Run: headless pygame with SDL's dummy video driver; simulated clock (each Clock.tick advances the game by its frame time, no real sleeping); random seed 0; keys injected as events and as key.get_pressed() state; no mouse input.
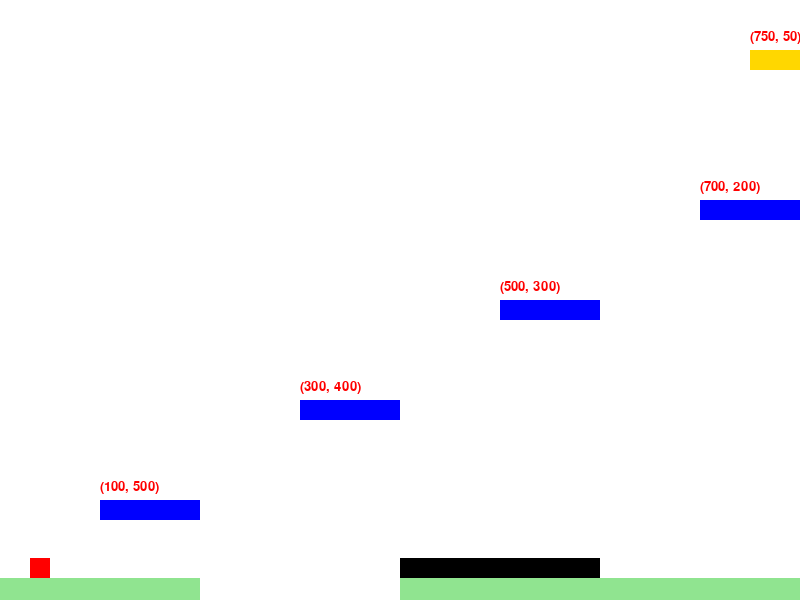
Frame 1 of 4 · flips 1–60 · no input
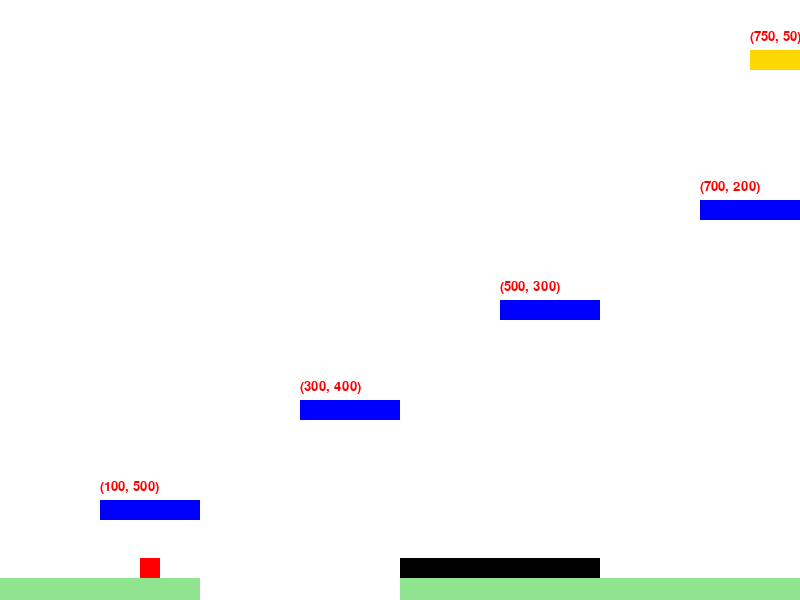
Frame 2 of 4 · flips 61–180 · tapped SPACE, RETURN · held RIGHT (→), D
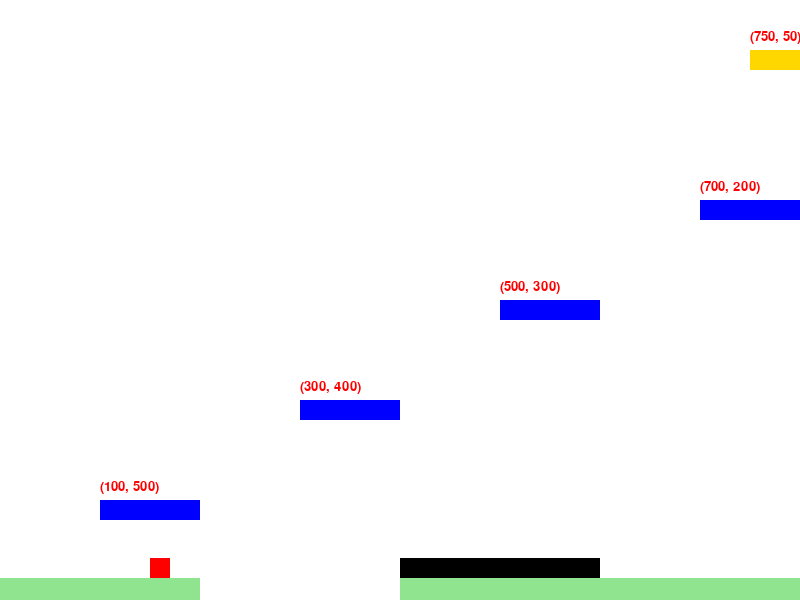
Frame 3 of 4 · flips 181–300 · held DOWN (↓), S
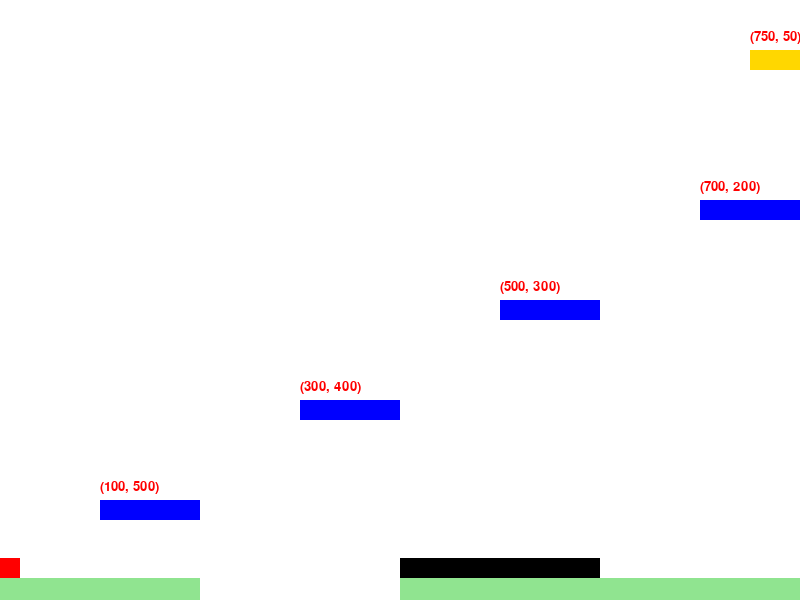
Frame 4 of 4 · flips 301–420 · held LEFT (←), A, UP (↑), W

The pygame program that drew these frames:

import pygame
import sys

# 맵 모듈 정의
class Map_1:
    blocks_positions = [
        (100, 500),
        (300, 400),
        (500, 300),
        (700, 200)
    ]
    portal_position = (750, 50)
    floor_hole_start = 200
    floor_hole_end = 400

class Map_2:
    blocks_positions = [
        (150, 450),
        (350, 350),
        (550, 250),
        (750, 150)
    ]
    portal_position = (750, 50)

pygame.init()

# 화면 크기 설정
SCREEN_WIDTH, SCREEN_HEIGHT = 800, 600
screen = pygame.display.set_mode((SCREEN_WIDTH, SCREEN_HEIGHT))
pygame.display.set_caption("점프 점프")

# 색깔 
WHITE = (255, 255, 255)
RED = (255, 0, 0)
BLUE = (0, 0, 255)
FLOOR_COLOR = (144, 228, 144) # 바닥 색깔
PORTAL_COLOR = (255, 215, 0)  # 포탈 색깔 
SPIKE_COLOR = (0, 0, 0)  # 가시 색깔

# 캐릭터 속성 
character_width, character_height = 20, 20
character_x, character_y = 30, SCREEN_HEIGHT - character_height * 2
character_speed = 10
jump_speed = 20
gravity = 1.4

# 바닥 속성 
floor_height = 22  
floor_y = SCREEN_HEIGHT - floor_height

# 발판 속성 
platform_width, platform_height = 100, 20
platform_color = BLUE

# 가시 속성 및 위치
spike_width, spike_height = 10, 20
spike_positions = [(x, floor_y - spike_height) for x in range(400, 600, spike_width)]

# 점프 블록
class Block:
    def __init__(self, x, y):
        self.x = x
        self.y = y
        self.is_visible = True  # 블록의 가시성 추가

# 포탈 
class Portal:
    def __init__(self, x, y):
        self.x = x
        self.y = y

# 맵 로드 
def load_map(map_module):
    blocks = [Block(x, y) for x, y in map_module.blocks_positions]
    portal = Portal(*map_module.portal_position)
    floor_hole_start = getattr(map_module, 'floor_hole_start', None)  # 구멍 시작 위치 (없으면 None)
    floor_hole_end = getattr(map_module, 'floor_hole_end', None)  # 구멍 끝 위치 (없으면 None)
    return blocks, portal, floor_hole_start, floor_hole_end

# 초기 맵 설정
map_modules = [Map_1, Map_2]
current_map_index = 0
blocks, portal, floor_hole_start, floor_hole_end = load_map(map_modules[current_map_index])

clock = pygame.time.Clock()

# 폰트 설정
font = pygame.font.Font(None, 20)

# 충돌 감지
def check_collision(character, blocks):
    for i, block in enumerate(blocks):
        if block.is_visible and character.colliderect(pygame.Rect(block.x, block.y, platform_width, platform_height)):
            if i == 1:  # 두 번째 블록 충돌 시
                block.is_visible = False
            return block
    return None

# 포탈 충돌 감지
def check_portal_collision(character, portal):
    portal_rect = pygame.Rect(portal.x, portal.y, platform_width, platform_height)
    return character.colliderect(portal_rect)

# 가시 충돌 감지
def check_spike_collision(character, spikes):
    for spike in spikes:
        if character.colliderect(pygame.Rect(spike[0], spike[1], spike_width, spike_height)):
            return True
    return False

# 바닥 구멍 충돌 감지
def check_floor_hole_collision(character, floor_hole_start, floor_hole_end):
    if (floor_hole_start is not None and floor_hole_end is not None and 
        character.bottom >= floor_y and floor_hole_start <= character.left <= floor_hole_end):
        return True
    return False

# 다음 맵 로드
def load_next_map():
    global current_map_index, character_x, character_y, blocks, portal, floor_hole_start, floor_hole_end
    current_map_index += 1
    if current_map_index < len(map_modules):
        character_x, character_y = 30, SCREEN_HEIGHT - character_height * 2
        blocks, portal, floor_hole_start, floor_hole_end = load_map(map_modules[current_map_index])
    else:
        print("게임 클리어!")
        pygame.quit()
        sys.exit()

# 게임 초기화
def reset_game():
    global character_x, character_y, vertical_momentum, is_on_ground
    character_x, character_y = 30, SCREEN_HEIGHT - character_height * 2
    vertical_momentum = 0
    is_on_ground = True

# 게임 루프
running = True
vertical_momentum = 0
is_on_ground = True
space_pressed = False

while running:
    screen.fill(WHITE)
    character_rect = pygame.Rect(character_x, character_y, character_width, character_height)

    for event in pygame.event.get():
        if event.type == pygame.QUIT:
            running = False
        if event.type == pygame.KEYDOWN:
            if event.key == pygame.K_SPACE:
                space_pressed = True
        if event.type == pygame.KEYUP:
            if event.key == pygame.K_SPACE:
                space_pressed = False

    if space_pressed and is_on_ground:
        vertical_momentum = -jump_speed
        is_on_ground = False

    keys = pygame.key.get_pressed()
    if keys[pygame.K_LEFT]:
        character_x -= character_speed
    if keys[pygame.K_RIGHT]:
        character_x += character_speed

    # 화면 범위 제한, 바닥 충돌 처리
    character_x = max(0, min(SCREEN_WIDTH - character_width, character_x))
    vertical_momentum += gravity
    character_y += vertical_momentum
    character_y = min(character_y, floor_y - character_height)

    # 바닥 
    pygame.draw.rect(screen, FLOOR_COLOR, (0, floor_y, SCREEN_WIDTH, floor_height))
    if floor_hole_start is not None and floor_hole_end is not None:
        pygame.draw.rect(screen, WHITE, (floor_hole_start, floor_y, floor_hole_end - floor_hole_start, floor_height))

    # 충돌 검사 및 처리
    block_collided = check_collision(character_rect, blocks)
    if block_collided:
        if vertical_momentum > 0:
            character_y = block_collided.y - character_height
            vertical_momentum = 0
            is_on_ground = True
    elif character_y >= floor_y - character_height:
        character_y = floor_y - character_height
        vertical_momentum = 0
        is_on_ground = True
    else:
        is_on_ground = False 

    # 포탈 충돌 검사
    if check_portal_collision(character_rect, portal):
        load_next_map()

    # 가시 충돌 검사
    if check_spike_collision(character_rect, spike_positions):
        reset_game()

    # 바닥 구멍 충돌 검사
    if check_floor_hole_collision(character_rect, floor_hole_start, floor_hole_end):
        reset_game()

    # 발판 
    for block in blocks:
        if block.is_visible:  # 가시적인 블록만 그리기
            pygame.draw.rect(screen, platform_color, (block.x, block.y, platform_width, platform_height))
            # 발판 위치 좌표
            text = font.render(f"({block.x}, {block.y})", True, RED)
            screen.blit(text, (block.x, block.y - 20))

    # 가시 그리기
    for spike in spike_positions:
        pygame.draw.rect(screen, SPIKE_COLOR, (spike[0], spike[1], spike_width, spike_height))

    # 포탈 
    pygame.draw.rect(screen, PORTAL_COLOR, (portal.x, portal.y, platform_width, platform_height))
    # 포탈 위치 텍스트 표시
    text = font.render(f"({portal.x}, {portal.y})", True, RED)
    screen.blit(text, (portal.x, portal.y - 20))

    # 캐릭터 
    pygame.draw.rect(screen, RED, character_rect)

    pygame.display.update()
    clock.tick(60)

pygame.quit()
sys.exit()
